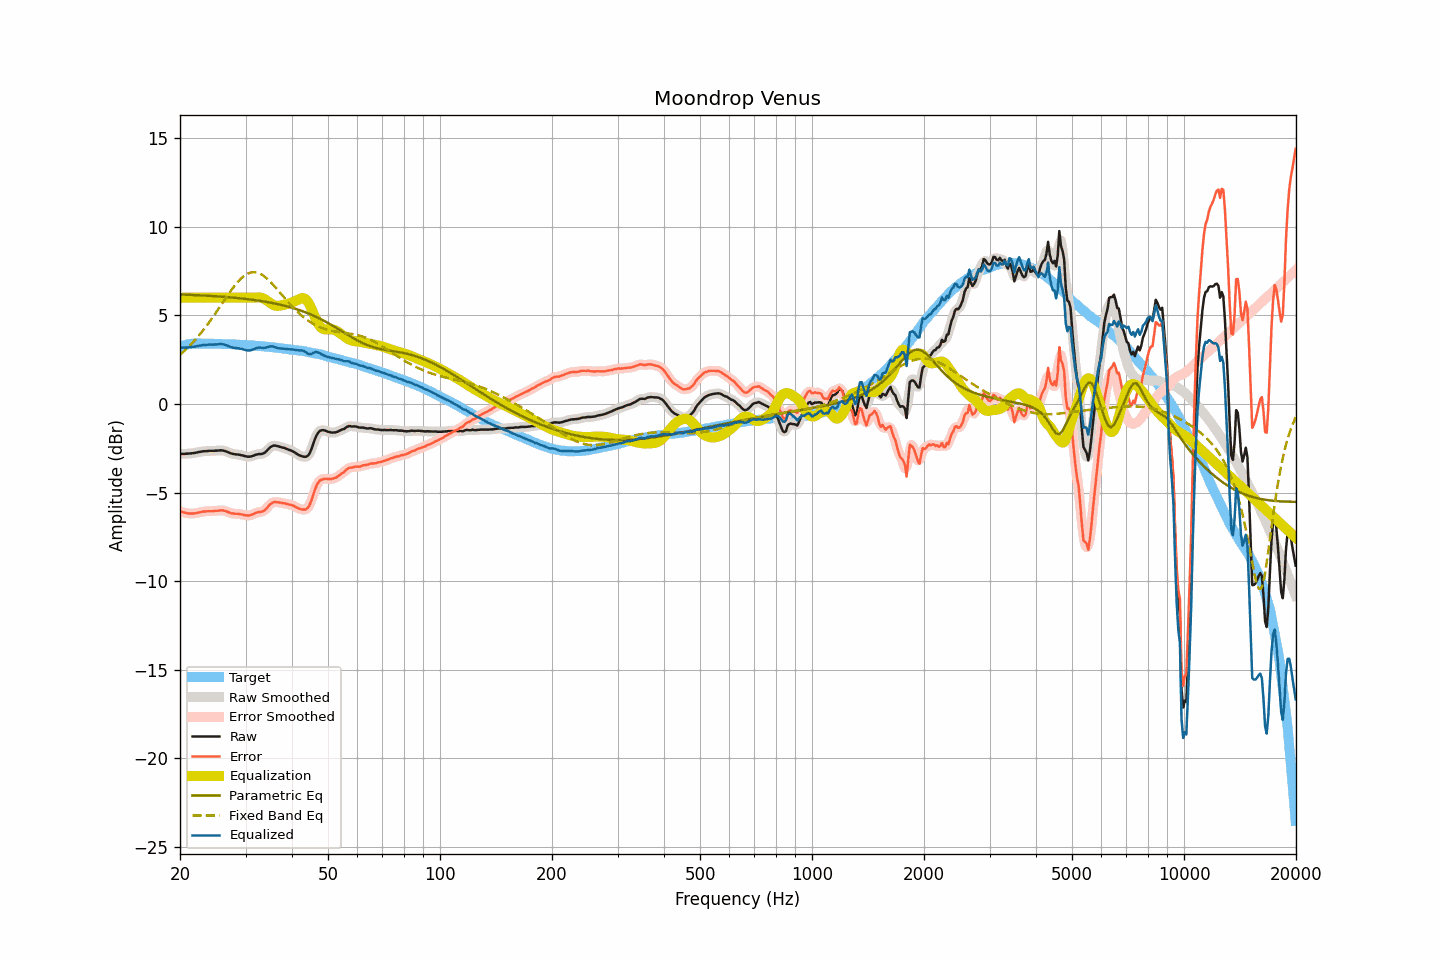

Source data for this figure (header and first rows):
frequency, raw, smoothed, error, error_smoothed, equalization, parametric_eq, fixed_band_eq, equalized_raw, equalized_smoothed, target
20.00, -2.81, -2.81, -6.05, -6.05, 6.00, 6.18, 2.78, 3.19, 3.19, 3.24
20.20, -2.82, -2.81, -6.09, -6.08, 6.00, 6.18, 2.86, 3.18, 3.19, 3.27
20.40, -2.82, -2.82, -6.12, -6.11, 6.00, 6.18, 2.94, 3.18, 3.18, 3.30
20.61, -2.82, -2.81, -6.14, -6.14, 6.00, 6.17, 3.02, 3.18, 3.19, 3.32
20.81, -2.81, -2.81, -6.16, -6.16, 6.00, 6.17, 3.11, 3.19, 3.19, 3.35
21.02, -2.81, -2.80, -6.19, -6.18, 6.00, 6.17, 3.20, 3.19, 3.20, 3.38
21.23, -2.80, -2.80, -6.18, -6.19, 6.00, 6.16, 3.29, 3.20, 3.20, 3.39
21.44, -2.79, -2.79, -6.18, -6.19, 6.00, 6.16, 3.38, 3.21, 3.21, 3.40
21.66, -2.78, -2.78, -6.18, -6.18, 6.00, 6.15, 3.48, 3.22, 3.22, 3.41
21.87, -2.77, -2.76, -6.17, -6.17, 6.00, 6.15, 3.58, 3.23, 3.24, 3.41
22.09, -2.75, -2.75, -6.16, -6.16, 6.00, 6.15, 3.68, 3.25, 3.25, 3.42
22.31, -2.73, -2.73, -6.14, -6.14, 6.00, 6.14, 3.79, 3.27, 3.27, 3.42
22.54, -2.71, -2.71, -6.12, -6.12, 6.00, 6.14, 3.89, 3.29, 3.29, 3.42
22.76, -2.70, -2.69, -6.11, -6.10, 6.00, 6.13, 4.01, 3.30, 3.31, 3.41
22.99, -2.68, -2.68, -6.08, -6.09, 6.00, 6.13, 4.12, 3.32, 3.32, 3.40
23.22, -2.67, -2.67, -6.07, -6.07, 6.00, 6.12, 4.23, 3.33, 3.33, 3.40
23.45, -2.67, -2.66, -6.07, -6.06, 6.00, 6.12, 4.35, 3.33, 3.34, 3.40
23.69, -2.66, -2.66, -6.06, -6.06, 6.00, 6.11, 4.47, 3.34, 3.34, 3.40
23.92, -2.65, -2.65, -6.05, -6.06, 6.00, 6.11, 4.60, 3.35, 3.35, 3.40
24.16, -2.65, -2.65, -6.06, -6.05, 6.00, 6.10, 4.72, 3.35, 3.35, 3.41
24.40, -2.65, -2.64, -6.06, -6.05, 6.00, 6.10, 4.85, 3.35, 3.36, 3.41
24.65, -2.65, -2.64, -6.04, -6.05, 6.00, 6.09, 4.98, 3.35, 3.36, 3.40
24.89, -2.64, -2.64, -6.03, -6.04, 6.00, 6.08, 5.11, 3.36, 3.36, 3.40
25.14, -2.64, -2.63, -6.03, -6.03, 6.00, 6.08, 5.24, 3.36, 3.37, 3.40
25.39, -2.63, -2.62, -6.02, -6.02, 6.00, 6.07, 5.38, 3.37, 3.38, 3.40
25.65, -2.62, -2.62, -6.01, -6.01, 6.00, 6.07, 5.51, 3.38, 3.38, 3.39
25.91, -2.62, -2.62, -6.00, -6.01, 6.00, 6.06, 5.65, 3.38, 3.38, 3.38
26.16, -2.64, -2.63, -6.02, -6.02, 6.00, 6.05, 5.78, 3.36, 3.37, 3.38
26.43, -2.66, -2.66, -6.04, -6.04, 6.00, 6.04, 5.92, 3.34, 3.34, 3.38
26.69, -2.69, -2.69, -6.07, -6.07, 6.00, 6.04, 6.05, 3.31, 3.31, 3.38
26.96, -2.73, -2.73, -6.10, -6.11, 6.00, 6.03, 6.18, 3.27, 3.27, 3.38
27.23, -2.77, -2.76, -6.14, -6.14, 6.00, 6.02, 6.31, 3.23, 3.24, 3.38
27.50, -2.80, -2.79, -6.17, -6.17, 6.00, 6.01, 6.44, 3.20, 3.21, 3.38
27.77, -2.82, -2.82, -6.18, -6.19, 6.00, 6.01, 6.56, 3.18, 3.18, 3.36
28.05, -2.84, -2.83, -6.20, -6.19, 6.00, 6.00, 6.68, 3.16, 3.17, 3.36
28.33, -2.85, -2.85, -6.20, -6.20, 6.00, 5.99, 6.79, 3.15, 3.15, 3.35
28.62, -2.86, -2.86, -6.21, -6.21, 6.00, 5.98, 6.90, 3.14, 3.14, 3.35
28.90, -2.87, -2.87, -6.21, -6.21, 6.00, 5.97, 7.00, 3.13, 3.13, 3.35
29.19, -2.89, -2.89, -6.22, -6.23, 6.00, 5.96, 7.09, 3.11, 3.11, 3.34
29.48, -2.91, -2.91, -6.25, -6.25, 6.00, 5.95, 7.17, 3.09, 3.09, 3.34
29.78, -2.94, -2.93, -6.27, -6.27, 6.00, 5.94, 7.24, 3.06, 3.07, 3.33
30.08, -2.96, -2.96, -6.29, -6.29, 6.00, 5.93, 7.30, 3.04, 3.04, 3.33
30.38, -2.98, -2.97, -6.30, -6.29, 6.00, 5.92, 7.36, 3.02, 3.03, 3.32
30.68, -2.98, -2.98, -6.29, -6.29, 6.00, 5.91, 7.39, 3.02, 3.02, 3.32
30.99, -2.97, -2.96, -6.27, -6.27, 6.00, 5.90, 7.42, 3.03, 3.04, 3.31
31.30, -2.94, -2.94, -6.24, -6.24, 6.00, 5.89, 7.44, 3.06, 3.06, 3.30
31.61, -2.91, -2.90, -6.21, -6.20, 6.00, 5.87, 7.44, 3.10, 3.10, 3.30
31.93, -2.87, -2.87, -6.16, -6.16, 6.01, 5.86, 7.43, 3.14, 3.14, 3.29
32.24, -2.85, -2.85, -6.12, -6.13, 6.02, 5.85, 7.42, 3.17, 3.17, 3.28
32.57, -2.83, -2.83, -6.10, -6.11, 6.02, 5.83, 7.38, 3.19, 3.19, 3.27
32.89, -2.83, -2.83, -6.10, -6.09, 6.01, 5.82, 7.35, 3.18, 3.18, 3.27
33.22, -2.82, -2.81, -6.07, -6.07, 5.99, 5.81, 7.29, 3.17, 3.18, 3.26
33.55, -2.79, -2.78, -6.04, -6.04, 5.95, 5.79, 7.23, 3.17, 3.17, 3.26
33.89, -2.73, -2.72, -5.97, -5.97, 5.90, 5.78, 7.16, 3.18, 3.18, 3.24
34.23, -2.65, -2.64, -5.89, -5.88, 5.84, 5.76, 7.09, 3.20, 3.20, 3.24
34.57, -2.55, -2.55, -5.77, -5.78, 5.78, 5.74, 7.01, 3.23, 3.23, 3.23
34.92, -2.46, -2.46, -5.67, -5.68, 5.71, 5.73, 6.92, 3.25, 3.25, 3.21
35.27, -2.40, -2.40, -5.61, -5.60, 5.65, 5.71, 6.82, 3.25, 3.26, 3.21
35.62, -2.36, -2.36, -5.55, -5.56, 5.60, 5.69, 6.73, 3.24, 3.24, 3.20
35.97, -2.35, -2.35, -5.53, -5.54, 5.56, 5.67, 6.63, 3.22, 3.21, 3.18
... 635 more rows
